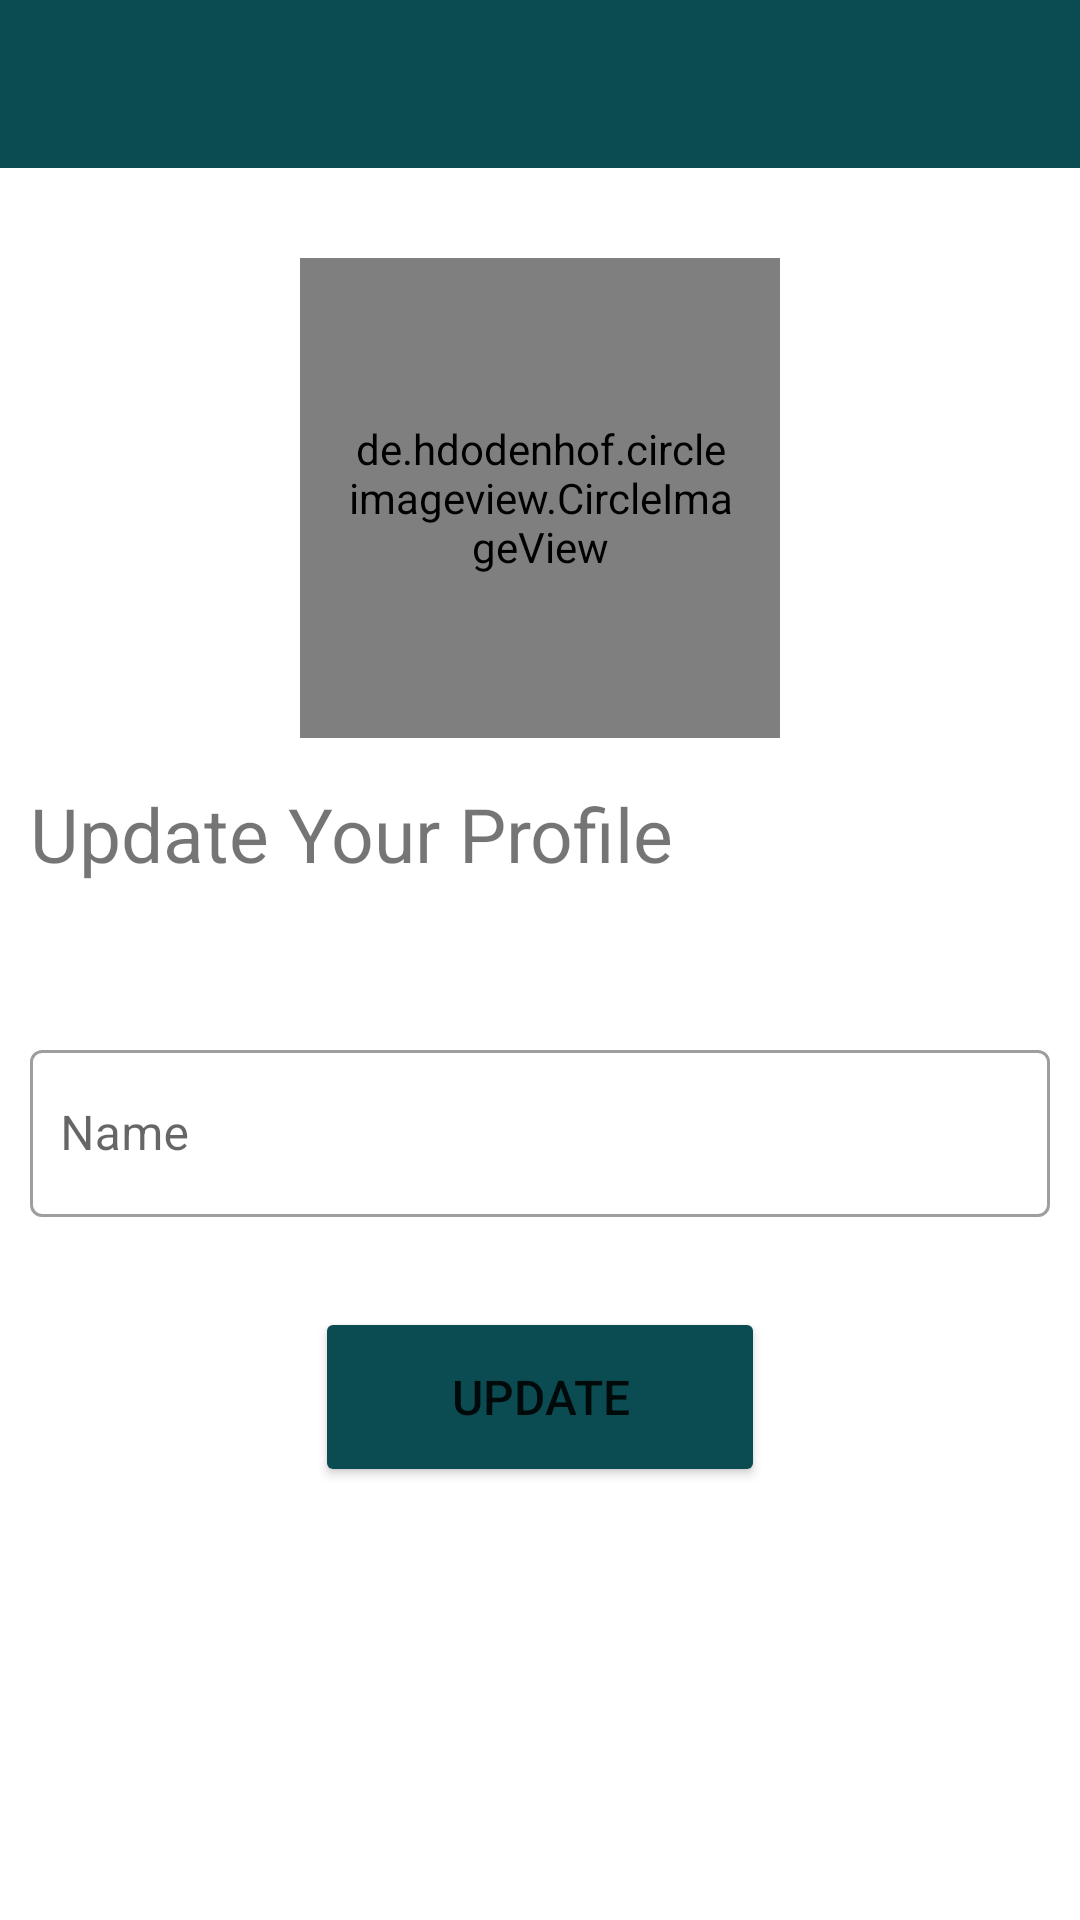

Layout XML and referenced resources for this Android screen:
<!-- AndroidManifest.xml: application theme Theme.HiChat -->
<!-- res/layout/fragment_setting.xml -->
<?xml version="1.0" encoding="utf-8"?>
<layout >


    <ScrollView
        xmlns:android="http://schemas.android.com/apk/res/android"
        xmlns:tools="http://schemas.android.com/tools"
        xmlns:app="http://schemas.android.com/apk/res-auto"
        tools:context=".fragments.SettingFragment"
        android:layout_width="match_parent"
        android:layout_height="match_parent">

        <LinearLayout
            android:orientation="vertical"
            android:layout_width="match_parent"
            android:layout_height="match_parent"
            android:id="@+id/settingChatContainer"
            xmlns:tools="http://schemas.android.com/tools">



            <androidx.appcompat.widget.Toolbar
                android:layout_width="match_parent"
                android:layout_height="?attr/actionBarSize"
                android:id="@+id/toolbarMain"
                android:background="#0B4C52">


                <ImageView
                    android:layout_width="30dp"
                    android:layout_height="30dp"
                    android:src="@drawable/back"
                    android:id="@+id/settingBack_btn"
                    android:layout_marginEnd="10dp"/>




            </androidx.appcompat.widget.Toolbar>


            <de.hdodenhof.circleimageview.CircleImageView
                android:layout_marginTop="30dp"
                android:id="@+id/settingUpdateImage"
                android:layout_marginBottom="15dp"
                android:layout_width="160dp"
                android:layout_height="160dp"
                android:src="@drawable/person"
                android:layout_gravity="center"
                android:padding="15dp"
                app:civ_border_width="1dp"
                app:civ_border_color="#FE2C54"/>


            <TextView
                android:id="@+id/titleText"
                android:layout_width="match_parent"
                android:layout_height="wrap_content"
                android:layout_marginBottom="40dp"
                android:gravity="start"
                android:text="Update Your Profile"
                android:fontFamily="sans-serif"
                android:textSize="25sp"
                android:layout_marginLeft="10dp"
                app:layout_constraintEnd_toEndOf="parent"
                app:layout_constraintHorizontal_bias="0.5"
                app:layout_constraintStart_toStartOf="parent"
                app:layout_constraintTop_toTopOf="parent" />

            <com.google.android.material.textfield.TextInputLayout
                android:layout_width="fill_parent"
                android:layout_height="wrap_content"
                android:layout_margin="10dp"

                style="@style/Widget.MaterialComponents.TextInputLayout.OutlinedBox"
                android:background="@android:color/transparent"
                app:boxBackgroundColor="@android:color/transparent">

                <EditText
                    android:id="@+id/settingUpdateName"
                    android:layout_width="match_parent"
                    android:layout_height="wrap_content"
                    android:ems="10"
                    android:hint="Name"
                   android:fontFamily="sans-serif"
                    android:importantForAutofill="no"
                    android:inputType="textCapWords"
                    android:maxLength="25"
                    android:paddingStart="10dp"
                    android:paddingEnd="0dp"
                    tools:background="@android:color/transparent" />
            </com.google.android.material.textfield.TextInputLayout>


            <Button
                android:id="@+id/settingUpdateButton"
                android:layout_width="150dp"
                android:layout_height="60dp"
                android:layout_marginTop="20dp"
                android:backgroundTint="#0B4C52"
                android:text="Update"
                android:layout_gravity="center"
                android:textSize="16sp"
                />




        </LinearLayout>
    </ScrollView>

</layout>
<!-- resources referenced by this layout -->
<resources>
  <style name="Theme.HiChat" parent="Base.Theme.HiChat" />
  <style name="Base.Theme.HiChat" parent="Theme.MaterialComponents.Light.NoActionBar">
          
          <item name="colorPrimary">#117680</item>
          <item name="colorPrimaryDark">#0B4C52</item>
          <item name="colorAccent">#2439AD</item>
  
          
  
  
      </style>
</resources>
